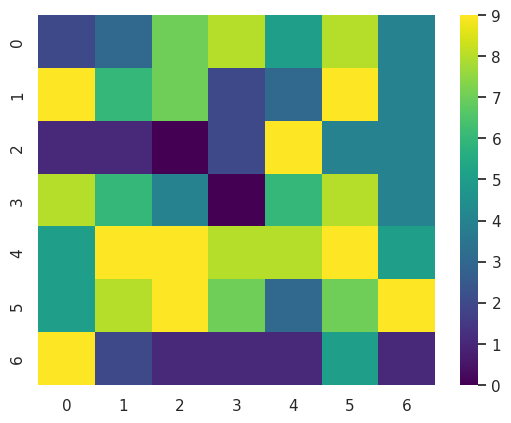

The script that saved this image:
import matplotlib.pyplot as plt
import numpy as np
import seaborn as sns

sns.set_theme()

vals = np.random.randint(10, size=(7, 7))

fig, ax = plt.subplots()
sns.heatmap(vals, ax=ax, cmap='viridis', cbar=True)

plt.show()
